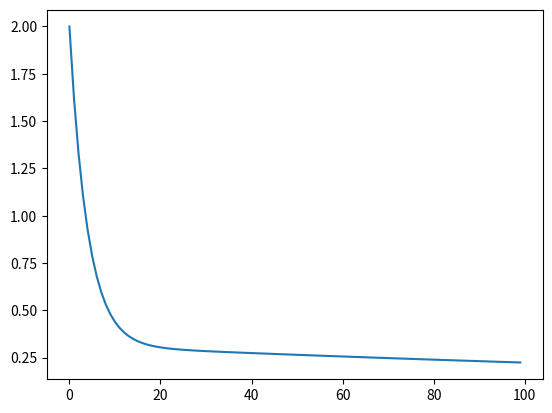

The script that saved this image:
import numpy as np
import matplotlib.pyplot as plt
x_array = [1.0, 2.0, 3.0, 4.0, 5.0]
# y = 2x + 3
y_array = [5.0, 7.0, 9.0, 11.0, 13.0]
loss_array = []
num = len(x_array)

learning_rate = 0.01
iter = 100

w = 2.0
b = 1.0

for i in range(iter):
    w_grad = 0.0
    b_grad = 0.0
    loss = 0.0

    for j in range(num):
        x = x_array[j]
        y = y_array[j]

        w_grad += x*(w*x+b-y)/num
        b_grad +=   (w*x+b-y)/num
        loss += pow( (w*x+b-y),2)

    loss = loss/(2*num)
    loss_array.append(loss)

    b = b - b_grad * learning_rate
    w = w - w_grad * learning_rate
plt.plot(loss_array)
print(b,w)